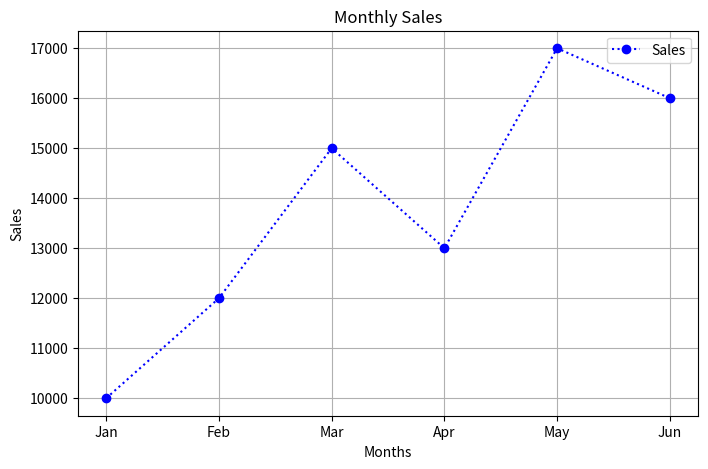
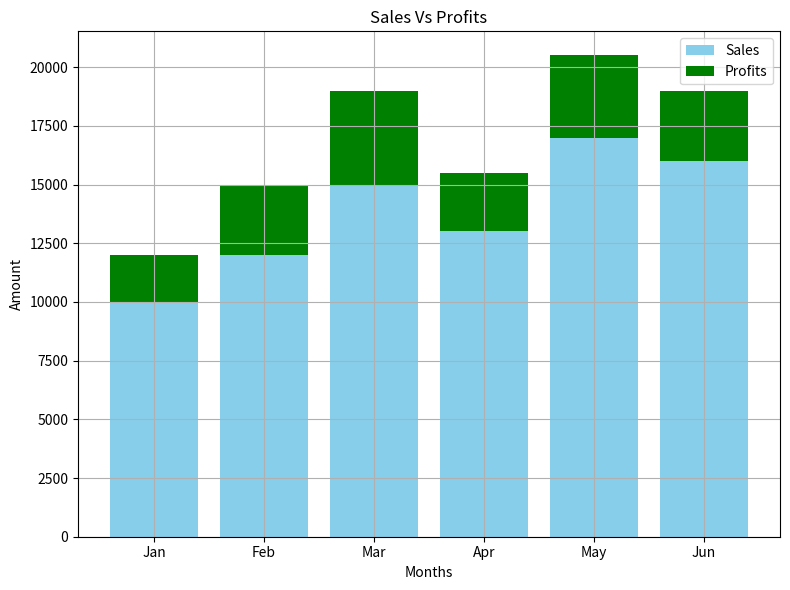
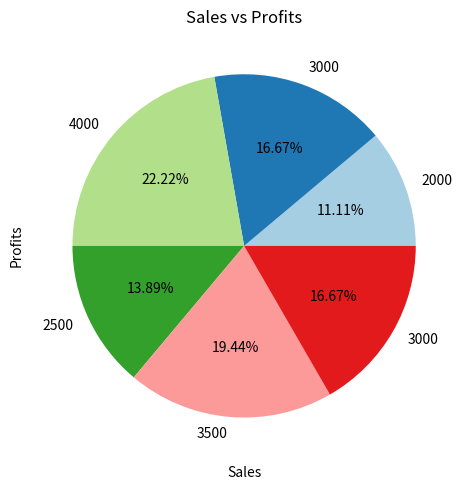
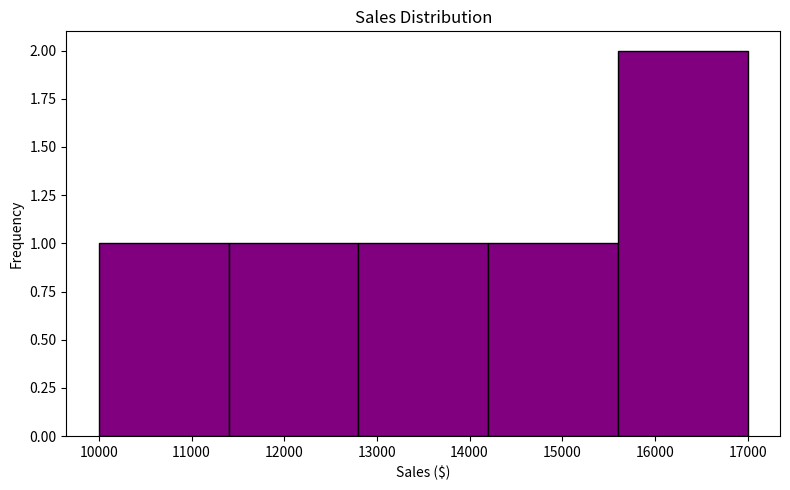
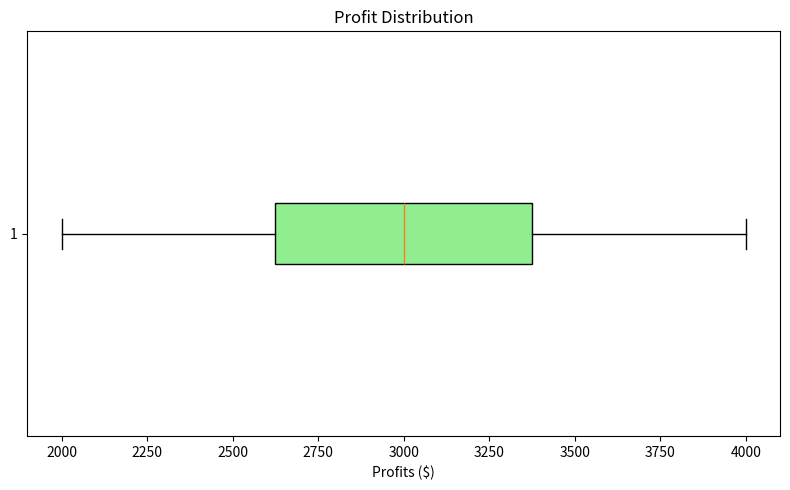

Source code (Python) for these figures, in order:
import pandas as pd
import matplotlib.pyplot as plt
plt.figure(figsize=(8,5))
data = {"Months":["Jan", "Feb", "Mar", "Apr", "May", "Jun"],
        "Sales":[10000, 12000, 15000, 13000, 17000, 16000],
        "Profits":[2000, 3000, 4000, 2500, 3500, 3000]
        }
df = pd.DataFrame(data)
print(df)
print(df['Months'])

#normal plot
print(plt.plot(df['Months'], df['Sales'], color = 'blue', marker = "o", ls = ":", label = "Sales"))
plt.legend(loc = 'best')
plt.title('Monthly Sales')
plt.xlabel('Months')
plt.ylabel('Sales')
plt.grid(True)
plt.show()

#barplot
plt.figure(figsize=(8,6))
print(plt.bar(df['Months'], df['Sales'], ls = "-", color = "skyblue", label = "Sales"))
print(plt.bar(df['Months'], df['Profits'], ls = "-", color = "green",label = 'Profits', bottom = df["Sales"]))
plt.title("Sales Vs Profits")
plt.grid(True)
plt.xlabel('Months')
plt.ylabel('Amount')
plt.legend()
plt.tight_layout()
plt.show()

#piechart
plt.figure(figsize = (5,5))
plt.pie(df['Profits'], labels = df['Profits'], autopct = '%1.2f%%', colors = plt.cm.Paired.colors)
plt.title("Pie-Chart")
plt.show()

#scatterplot
plt.scatter(df['Sales'], df['Profits'], color = 'yellow', s = 100, edgecolors = 'Black')
plt.xlabel('Sales')
plt.ylabel('Profits')
plt.tight_layout()
plt.title('Sales vs Profits')
plt.show()

# Histogram: Distribution of Sales
plt.figure(figsize=(8, 5))
plt.hist(df['Sales'], bins=5, color='purple', edgecolor='black')
plt.title('Sales Distribution')
plt.xlabel('Sales ($)')
plt.ylabel('Frequency')
plt.tight_layout()
plt.show()

# Box Plot: Profit Distribution
plt.figure(figsize=(8, 5))
plt.boxplot(df['Profits'], vert=False, patch_artist=True, boxprops=dict(facecolor="lightgreen"))
plt.title('Profit Distribution')
plt.xlabel('Profits ($)')
plt.tight_layout()
plt.show()
